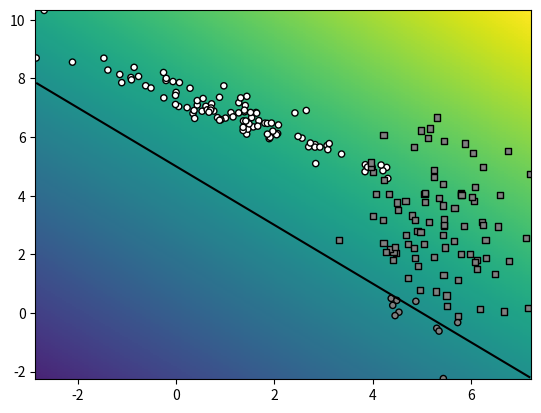

Source code (Python):
import numpy as np
import matplotlib.pyplot as plt


class Random2DGaussian:

    min_x = 0
    max_x = 10
    min_y = 0
    max_y = 10

    def __init__(self):
        x_interval, y_interval = self.max_x - self.min_x, self.max_y - self.min_y
        self.mean = (x_interval, y_interval) * np.random.random_sample(2)
        self.mean += (self.min_x, self.min_y)
        eigvalx = (np.random.random_sample() * (x_interval) / 5) ** 2
        eigvaly = (np.random.random_sample() * (y_interval) / 5) ** 2
        eigenvalues = (eigvalx, eigvaly)
        theta = np.random.random_sample()
        rotation_matrix = [
            [np.cos(theta), -np.sin(theta)],
            [np.sin(theta), np.cos(theta)],
        ]
        self.covariance_matrix = np.dot(
            np.dot(np.transpose(rotation_matrix), np.diag(eigenvalues)),
            rotation_matrix,
        )

    def get_sample(self, n):
        return np.random.multivariate_normal(self.mean, self.covariance_matrix, n)


def eval_AP(ranked_labels):
    """Recovers AP from ranked labels"""

    n = len(ranked_labels)
    pos = sum(ranked_labels)
    neg = n - pos

    tp = pos
    tn = 0
    fn = 0
    fp = neg

    sumprec = 0
    # IPython.embed()
    for x in ranked_labels:
        precision = tp / (tp + fp)
        recall = tp / (tp + fn)

        if x:
            sumprec += precision

        # print (x, tp,tn,fp,fn, precision, recall, sumprec)
        # IPython.embed()

        tp -= x
        fn += x
        fp -= not x
        tn += not x

    return sumprec / pos


def sample_gauss_2d(nclasses, nsamples):
    # create the distributions and groundtruth labels
    Gs = []
    Ys = []
    for i in range(nclasses):
        Gs.append(Random2DGaussian())
        Ys.append(i)

    # sample the dataset
    X = np.vstack([G.get_sample(nsamples) for G in Gs])
    Y_ = np.hstack([[Y] * nsamples for Y in Ys])

    return X, Y_


def eval_perf_binary(Y, Y_):
    tp = sum(np.logical_and(Y == Y_, Y_ == True))
    fn = sum(np.logical_and(Y != Y_, Y_ == True))
    tn = sum(np.logical_and(Y == Y_, Y_ == False))
    fp = sum(np.logical_and(Y != Y_, Y_ == False))
    recall = tp / (tp + fn)
    precision = tp / (tp + fp)
    accuracy = (tp + tn) / (tp + fn + tn + fp)
    return accuracy, recall, precision


def eval_perf_multi(Y, Y_):
    pr = []
    n = max(Y_)+1
    M = np.bincount(n * Y_ + Y, minlength=n*n).reshape(n, n)
    for i in range(n):
        tp_i = M[i,i]
        fn_i = np.sum(M[i,:]) - tp_i
        fp_i = np.sum(M[:,i]) - tp_i
        tn_i = np.sum(M) - fp_i - fn_i - tp_i
        recall_i = tp_i / (tp_i + fn_i)
        precision_i = tp_i / (tp_i + fp_i)
        pr.append((recall_i, precision_i))

    accuracy = np.trace(M)/np.sum(M)

    return accuracy, pr, M


def graph_data(X, Y_, Y, special=[]):
    """Creates a scatter plot (visualize with plt.show)

    Arguments:
        X  ... data (np. array Nx2)
        Y_ ... true classes (np.array Nx1)
        Y  ... predicted classes (np.array Nx1)
    Returns:
        None
    """
    # colors of the datapoint markers
    palette = ([0.5, 0.5, 0.5], [1, 1, 1], [0.2, 0.2, 0.2])
    colors = np.tile([0.0, 0.0, 0.0], (Y_.shape[0], 1))
    for i in range(len(palette)):
        colors[Y_ == i] = palette[i]

    # sizes of the datapoint markers
    sizes = np.repeat(20, len(Y_))
    sizes[special] = 40

    # draw the correctly classified datapoints
    good = (Y_ == Y)
    plt.scatter(X[good, 0], X[good, 1], c=colors[good],
                s=sizes[good], marker='o', edgecolors='black')

    # draw the incorrectly classified datapoints
    bad = (Y_ != Y)
    plt.scatter(X[bad, 0], X[bad, 1], c=colors[bad],
                s=sizes[bad], marker='s', edgecolors='black')


def myDummyDecision(X):
    scores = X[:, 0] + X[:, 1] - 5
    return scores


def graph_surface(function, rect, offset=0.5, width=256, height=256):
    """Creates a surface plot (visualize with plt.show)

    Arguments:
      fun    ... the decision function (Nx2)->(Nx1)
      rect   ... he domain in which we plot the data:
                 ([x_min,y_min], [x_max,y_max])
      offset ... the value of the decision function
             on the border between the classes;
             we typically have:
             offset = 0.5 for probabilistic models
                (e.g. logistic regression)
             offset = 0 for models which do not squash
                classification scores (e.g. SVM)
  width,height ... coordinate grid resolution

    Returns:
      None
    """

    lsw = np.linspace(rect[0][1], rect[1][1], width)
    lsh = np.linspace(rect[0][0], rect[1][0], height)
    xx0, xx1 = np.meshgrid(lsh, lsw)
    grid = np.stack((xx0.flatten(), xx1.flatten()), axis=1)

    # get the values and reshape them
    values = function(grid).reshape((width, height))

    # fix the range and offset
    delta = offset if offset else 0
    maxval = max(np.max(values) - delta, - (np.min(values) - delta))

    # draw the surface and the offset
    plt.pcolormesh(xx0, xx1, values,
                   vmin=delta - maxval, vmax=delta + maxval)

    if offset != None:
        plt.contour(xx0, xx1, values, colors='black', levels=[offset])


if __name__ == "__main__":
    np.random.seed(100)

    # # task 1
    # G = Random2DGaussian()
    # X = G.get_sample(100)
    # plt.scatter(X[:, 0], X[:, 1])
    # plt.show()

    # task 3
    # get the training dataset
    X, Y_ = sample_gauss_2d(2, 100)
    # get the class predictions
    Y = myDummyDecision(X) > 0.5

    # task 4
    bbox = (np.min(X, axis=0), np.max(X, axis=0))
    graph_surface(myDummyDecision, bbox, offset=0)

    # graph the data points
    graph_data(X, Y_, Y)

    # show the results
    plt.show()
